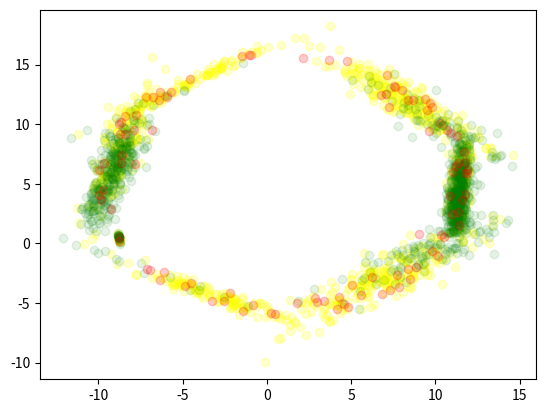
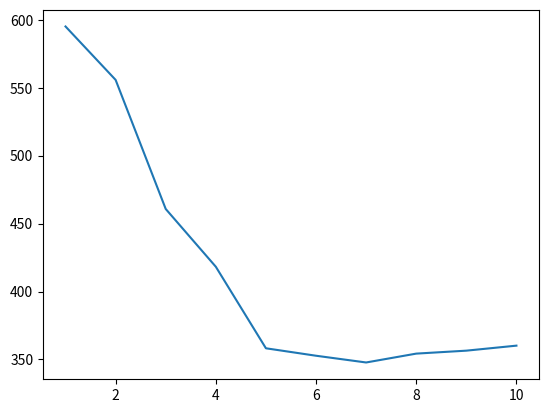

These figures' Python source, in order:
# -*- coding: utf-8 -*-
"""
Gaussian Mixture Model

[redacted]
"""

import numpy as np
from time import time as gettime
import matplotlib.pyplot as plt

class GMM:
    def probability_plot(X, k_max):
        dim = X.shape[1]
        n = X.shape[0]
        gmm = GMM()
        probs = []
        ks = []
        for j in range(k_max):
            k = j + 1
            gmm.set_k(k)
            gmm.model(X)
            
            probs.append(
                k * (dim * (dim + 1) / 2 + dim + 1) * np.log(n)
                - 2 * gmm.loglikelihood(X)
                )
            ks.append(k)
            
        fig, ax = plt.subplots(1, 1)
        ax.plot(ks, probs)
        plt.show()
    
    def __init__(self, k='auto', k_max=None):
        self.k_max = k_max
        if k == 'auto':
            self.k_mode = k
            self.k = None
        elif type(k) is int:
            self.k_mode = 'set'
            self.k = max(k, 1)
        else:
            raise ValueError("k must be an integer or 'auto'")
        
    def reset(self):
        self.weights = np.zeros(self.k) + 1 / self.k
        self.means = np.random.normal(size=(self.k, self.dim))
        self.covariances = np.array([np.identity(self.dim) for _ in range(self.k)])
        self.inv_cov = self.covariances
        
    def set_k(self, k='auto', k_max=None):
        self.k_max = k_max
        if k == 'auto':
            self.k_mode = k
            self.k = None
        elif type(k) is int:
            self.k_mode = 'set'
            self.k = max(k, 1)
        else:
            raise ValueError("k must be an integer or 'auto'")
    
    def _inv_cov(self):
        tol = 1e-6
        self.inv_cov = np.array([np.linalg.inv(cov + tol * np.identity(self.dim)) for cov in self.covariances])
    
    def k_probability(self, X=None):
        if X is None:
            X = self.X
        assert X.shape[1] == self.dim, "Size mismatch"
        if self.inv_cov is None:
            self._inv_cov()
        k_prob = []
        tol = 1e-6
        for weight, mean, covariance, inv_cov in \
            zip(self.weights, self.means, self.covariances, self.inv_cov):
                centered = X - mean
                _covariance = covariance + tol * np.identity(self.dim)
                determinant = np.linalg.det(_covariance)
                exponent = -np.sum(centered.dot(inv_cov) * centered, 1) / 2
                k_prob.append(weight * np.exp(exponent) / np.sqrt(determinant))
                    
        k_prob = np.array(k_prob).transpose() / np.power(2 * np.pi, self.dim / 2)
        return np.nan_to_num(k_prob)
        
    
    def probabilities(self, X):
        return np.sum(self.k_probability(X), 1)
    
    def loglikelihood(self, X):
        return np.sum(np.log(self.probabilities(X)))
    
    def iterate(self):
        probs = self.k_probability().transpose()
        resps = probs / np.sum(probs, 0)
        
        t_resps = np.sum(resps, 1)
        self.weights = t_resps / self.n
        self.means = np.transpose(resps.dot(self.X).transpose() / t_resps)
        self.covariances = np.array([
            (self.X - mean).transpose().dot(np.diag(resp).dot(self.X - mean)) / t_resp 
            for t_resp, resp, mean in 
                zip(t_resps, resps, self.means)
                ])
        self.inv_cov = None
        
    def model(self, X, max_iter=1000, max_time=1, llh_tol=1e-3, n_attempts=3):
        self.X = X
        self.n, self.dim = X.shape
        if self.k_mode == 'auto':
            best_bic = None
            best_k = None
            k = 1
            k_lim = 2
            loop = k_lim if self.k_max is None else self.k_max
            while not loop == 0:
                loop -= 1
                gmm = GMM(k)
                gmm.model(X, max_iter, max_time, llh_tol, n_attempts)
                bic = k * (self.dim * (self.dim + 1) / 2 + self.dim + 1) * np.log(self.n) \
                    - 2 * gmm.loglikelihood(X)
                if best_bic is None or bic < best_bic:
                    best_bic = bic
                    best_k = k
                    if self.k_max is None:
                        loop = k_lim
                k += 1
            self.k = best_k
        best_llh = None
        for attempt in range(n_attempts):
            self.reset()
            loop = True
            iters = max_iter
            time = max_time + gettime()
            llh = self.loglikelihood(X)
            while loop:
                self.iterate()
                iters -= 1
                last_llh = llh
                llh = self.loglikelihood(X)
                loop &= iters > 0
                loop &= llh - last_llh > llh_tol
                loop &= time > gettime()
            if best_llh is None or llh > best_llh:
                best_llh = llh
                best_params = (self.weights, self.means, self.covariances)
        self.weights, self.means, self.covariances = best_params
        self._inv_cov()
            
    def generate(self, size):
        ind, num = np.unique(np.random.choice(self.k, size, p=self.weights), return_counts=True)
        s = [
            np.random.multivariate_normal(self.means[i], self.covariances[i], n)
            for i, n in zip(ind, num)
            ]
        S = np.concatenate(s)
        return S
    
    def fill(self, Y):
        assert Y.shape[1] == self.dim, "Size mismatch"
        if self.inv_cov is None:
            self._inv_cov()
        for y in Y:
            bad = np.isnan(y)
            good = np.logical_not(bad)
            goods = np.sum(good)
            k_prob = []
            tol = 1e-6
            for weight, mean, covariance in \
                zip(self.weights, self.means, self.covariances):
                    centered = (y - mean)[good]
                    _covariance = covariance[good][:,good] + tol * np.identity(goods)
                    determinant = np.linalg.det(_covariance)
                    inverse = np.linalg.inv(_covariance)
                    exponent = (centered @ inverse @ centered) / 2
                    k_prob.append(weight * np.exp(-exponent) / np.sqrt(determinant))
            prob = np.array(k_prob)
            ind = np.random.choice(self.k, p=prob / np.sum(prob))
            covariance = self.covariances[ind]
            inv_subcov = np.linalg.inv(covariance[good][:,good] + tol * np.identity(goods))
            new_mean = self.means[ind][bad] + covariance[bad][:,good] @ inv_subcov @ (y - self.means[ind])[good]
            new_cov = covariance[bad][:,bad] - covariance[bad][:,good] @ inv_subcov @ covariance[good][:,bad]
            y[bad] = np.random.multivariate_normal(new_mean, new_cov)
        return Y

if __name__ == '__main__':
    n = 100
    
    phase = np.linspace(0, 2 * np.pi, n)
    noise = [np.random.normal(size=n) for _ in range(2)]
    data = np.array([
            np.sin(phase + noise[0]) + .1 * np.sin(phase + noise[1]),
            np.cos(phase + noise[0]) + .1 * np.cos(phase + noise[1])
        ]).transpose() * 10 + np.array([1, 5])
    
    mean = np.mean(data, 0)
    var = np.var(data, 0)
    
    X = (data - mean) / np.sqrt(var)
    
    gmm = GMM()
    gmm.model(X)
    
    syn = 1000
    fdata = np.random.normal(mean, np.sqrt(var) / 2, size=(syn, 2)) + np.full((syn, 2), [np.nan, 0])
    F = gmm.fill((fdata - mean) / np.sqrt(var))
    S = gmm.generate(syn)
    
    sdata = S * np.sqrt(var) + mean
    fdata = F * np.sqrt(var) + mean
    
    fig, ax = plt.subplots(1, 1)
    sp = ax.scatter(sdata[:,0], sdata[:,1], c='yellow', alpha=.2)
    sp = ax.scatter(fdata[:,0], fdata[:,1], c='green', alpha=.1)
    sp = ax.scatter(data[:,0], data[:,1], c='red', alpha=.2)

    plt.show()
    
    GMM.probability_plot(X, 10)
